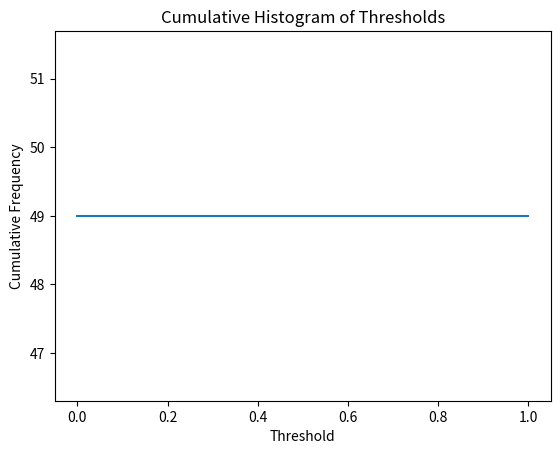

Source code (Python):
import numpy as np
import matplotlib.pyplot as plt

T = [1, 1, 1, 1, 1, 4, 1, 0, 4, 1, 1, 1, 1, 1, 1, 1, 0, 0, 0, 1, 0, 4, 0, 1, 4, 0, 1, 1, 1, 4, 0, 1, 1, 1, 1, 0, 0, 0, 0, 1, 1, 0, 0, 1, 0, 0, 0, 0, 1, 1, 0, 0, 4, 1, 1, 4, 1, 4, 0, 1, 0, 1, 1, 1, 0, 4, 0, 1, 0, 1, 0, 0, 0, 1, 0, 1, 1, 1, 0, 1, 0, 0, 0, 1, 1, 1, 1, 1, 0, 4, 0, 4, 0, 0, 1, 1, 1, 4, 0, 4, 0]

N = np.cumsum(np.histogram(T, bins=np.arange(len(set(T))) + 0.5)[0])

plt.plot(N)
plt.xlabel('Threshold')
plt.ylabel('Cumulative Frequency')
plt.title('Cumulative Histogram of Thresholds')
plt.show()

final_number_of_rioters = N[-1]
print('Final number of rioters:', final_number_of_rioters)